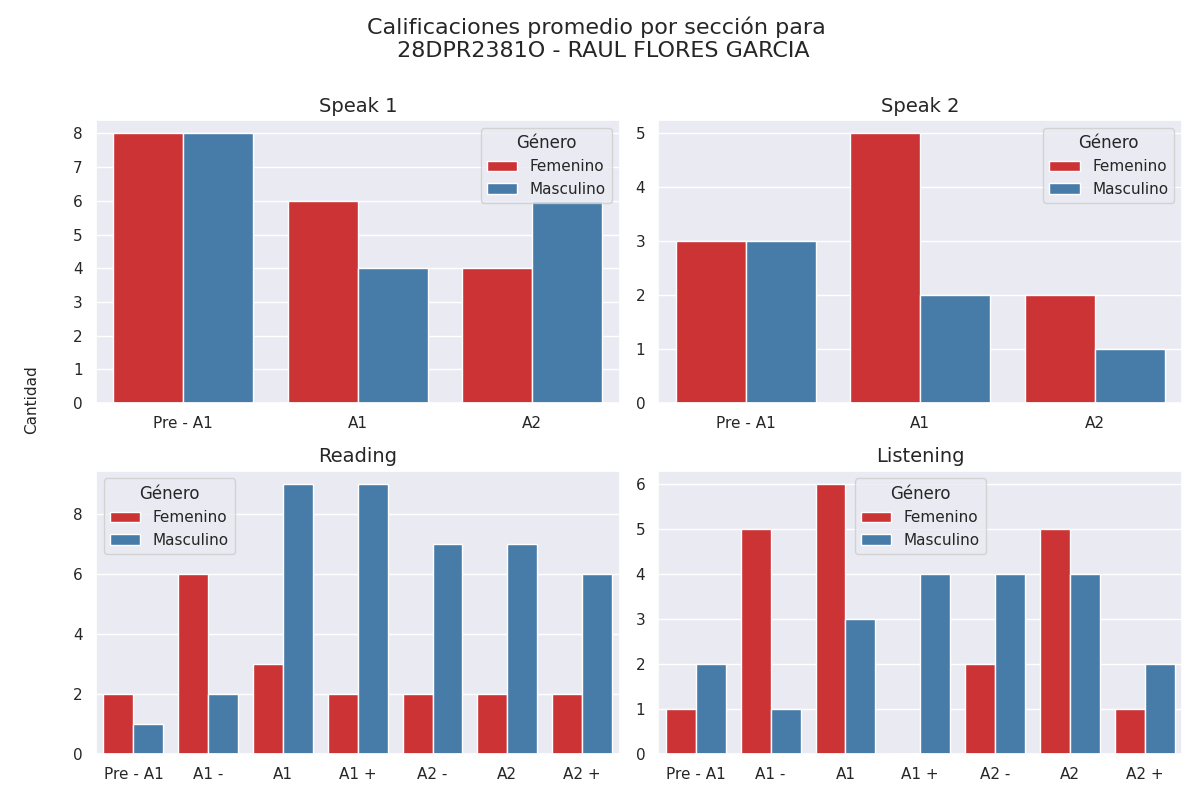

Data behind this chart, as committed beside it:
seccion, calificacion, cantidad, genero
speak 1, Pre - A1, 8, 0
speak 1, A1, 6, 0
speak 1, A2, 4, 0
speak 1, Pre - A1, 8, 1
speak 1, A1, 4, 1
speak 1, A2, 6, 1
speak 2, Pre - A1, 3, 0
speak 2, A1, 5, 0
speak 2, A2, 2, 0
speak 2, Pre - A1, 3, 1
speak 2, A1, 2, 1
speak 2, A2, 1, 1
reading, Pre - A1, 2, 0
reading, A1 -, 6, 0
reading, A1, 3, 0
reading, A1 +, 2, 0
reading, A2 -, 2, 0
reading, A2, 2, 0
reading, A2 +, 2, 0
reading, Pre - A1, 1, 1
reading, A1 -, 2, 1
reading, A1, 9, 1
reading, A1 +, 9, 1
reading, A2 -, 7, 1
reading, A2, 7, 1
reading, A2 +, 6, 1
listening, Pre - A1, 1, 0
listening, A1 -, 5, 0
listening, A1, 6, 0
listening, A1 +, 0, 0
listening, A2 -, 2, 0
listening, A2, 5, 0
listening, A2 +, 1, 0
listening, Pre - A1, 2, 1
listening, A1 -, 1, 1
listening, A1, 3, 1
listening, A1 +, 4, 1
listening, A2 -, 4, 1
listening, A2, 4, 1
listening, A2 +, 2, 1
